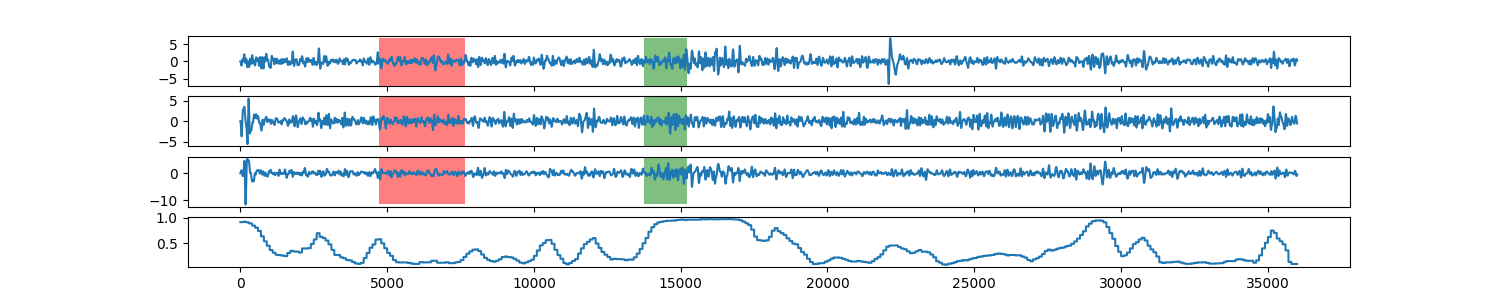

Source data for this figure (header and first rows):
0, 0.909402129228
1, 0.9094
2, 0.9094
3, 0.9094
4, 0.9094
5, 0.9094
6, 0.9094
7, 0.9094
8, 0.9094
9, 0.9094
10, 0.9094
11, 0.9094
12, 0.9094
13, 0.9094
14, 0.9094
15, 0.9094
16, 0.9094
17, 0.9094
18, 0.9094
19, 0.9094
20, 0.9094
21, 0.9094
22, 0.9094
23, 0.9094
24, 0.9094
25, 0.9094
26, 0.9094
27, 0.9094
28, 0.9094
29, 0.9094
30, 0.9094
31, 0.9094
32, 0.9094
33, 0.9094
34, 0.9094
35, 0.9094
36, 0.9094
37, 0.9094
38, 0.9094
39, 0.9094
40, 0.9094
41, 0.9094
42, 0.9094
43, 0.9094
44, 0.9094
45, 0.9094
46, 0.9094
47, 0.9094
48, 0.9094
49, 0.9094
50, 0.9094
51, 0.9094
52, 0.9094
53, 0.9094
54, 0.9094
55, 0.9094
56, 0.9094
57, 0.9094
58, 0.9094
59, 0.9094
60, 0.9094
... 35,938 more rows
